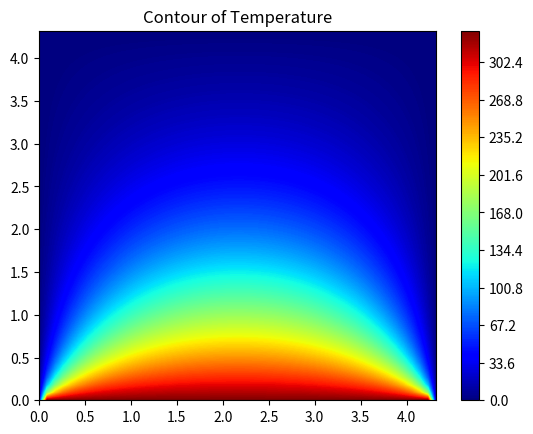

The matplotlib source for this figure:
# -*- coding: utf-8 -*-
"""
Created on Fri Jul 24 13:06:12 2020 

@author: Goinesa1
"""
#Contributor/sources
#Dylan Flaute, 
#https://stackoverflow.com/questions/29512046/how-to-create-ternary-contour-plot-in-python
# Simple Numerical Laplace Equation Solution using Finite Difference Method
#
# -*- coding: utf-8 -*-
"""
Created on Sat Jun 20 15:29:47 2020

@author: Goinesa1
"""

# Python Version of Matlab 'Research.m'
# Simple Numerical Laplace Equation Solution using Finite Difference Method
import matplotlib.pyplot as plt
import matplotlib.tri as tri
import numpy as np

# create the grid
tri_x = 4.32
tri_y = tri_x / 2
corners = np.array([[0, 0], [tri_x, 0], [tri_x / 2, tri_y]])
triangle = tri.Triangulation(corners[:, 0], corners[:, 1])

# creating the grid
refiner = tri.UniformTriRefiner(triangle)
trimesh = refiner.refine_triangulation(subdiv=4)
print(corners)
print(triangle)
#plotting the mesh
plt.triplot(trimesh,'k--')

# Set maximum iteration
maxIter = 500

# Set Dimension and delta
# lenY =int(4.32)
# lenX = int(3.05)#we set it triangle in cm**2
lenY = max(tri_x, tri_y)
lenX = max(tri_x, tri_y)
# delta = 1

# Boundary condition
Ttop = 0
Tbottom = 330.15
Tleft = 0
Tright = 0

# Initial guess of interior grid
Tguess = 30

# Set colour interpolation and colour map
colorinterpolation = 500
colourMap = plt.cm.jet #you can try: colourMap = plt.cm.coolwarm

# Set meshgrid
# NOTE: You could set the number of samples here as an extra arg to linspace
X, Y = np.meshgrid(np.linspace(0,lenX), np.linspace(0, lenY))
print(X,Y)
n_x, n_y = X.shape #tells how many samples you have

# Set array size and set the interior value with Tguess
T = np.empty_like(X)
T.fill(Tguess)

# Set Boundary condition
T[1:, :] = Ttop
T[:1, :] = Tbottom
T[:, -1:] = Tright
T[:, :1] = Tleft

# Iteration (We assume that the iteration is convergence in maxIter = 500)
print("Please wait for a moment")

for iteration in range(0, maxIter):
    for i in range(1, n_x-1):
        for j in range(1, n_y-1):
            T[i, j] = 0.25 * (T[i+1][j] + T[i-1][j] + T[i][j+1] + T[i][j-1])

print("Iteration finished")
print(T[i, j])
# Configure the contour
plt.title("Contour of Temperature")
print("!!!!!!!!!!!!", X)
print("!!!!!!!!!!!!", Y)
print("!!!!!!!!!!!!", T)

plt.contourf(X, Y, T, colorinterpolation, cmap=colourMap)

# Set Colorbar
plt.colorbar()

# Show the result in the plot window
plt.show()

print("")